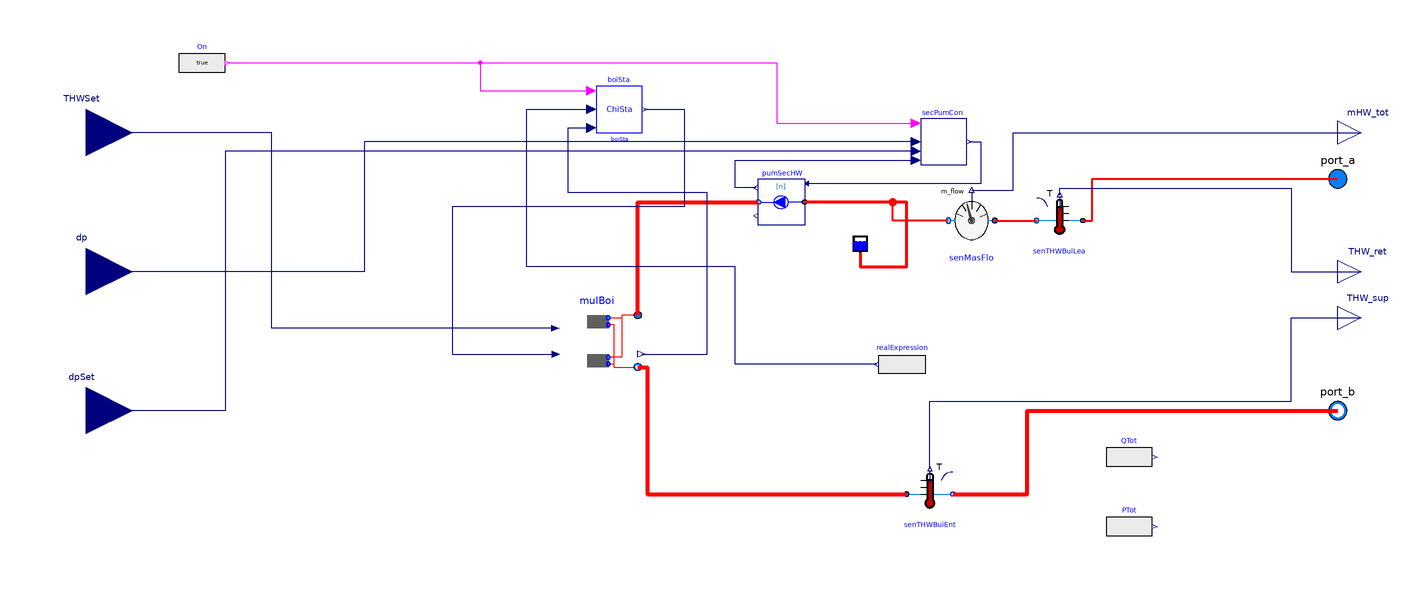

The Modelica model whose source follows is shown above as a component diagram (icons at their Placement, wires along their Line points).

model BoilerPlant "Boiler hot water plant"
  replaceable package MediumHW =
     Modelica.Media.Interfaces.PartialMedium
    "Medium in the hot water side";
  parameter Real alpha = 1  "Sizing factor for overall system design capacity and mass flow rate";
  parameter Integer n=2
    "Number of boilers";
  parameter Integer m=2
    "Number of pumps";
  parameter Real thrhol[:]= {0.95}
    "Threshold for boiler staging";
  parameter Real Cap[:] = {4191000*alpha/n for i in linspace(1, n, n)} "Rated Plant Capacity";
  parameter Modelica.Units.SI.MassFlowRate mHW_flow_nominal[:]={62.4/n*alpha for i in linspace(
      1,
      n,
      n)} "Nominal mass flow rate at the hot water side";
  parameter Modelica.Units.SI.Temperature THW_start=273.15 + 80
    "The start temperature of hot water side";
  parameter Modelica.Units.SI.TemperatureDifference dTHW_nominal=20
    "Temperature difference between the outlet and inlet of the module";
  parameter Real eta[n,:]={{0.8} for i in linspace(1,n,n)} "Fan efficiency";
  parameter Modelica.Units.SI.Pressure dP_nominal=478250
    "Nominal pressure drop for the secondary hot water pump ";
  parameter Real v_flow_rate[m,:] = {{0.1*sum(mHW_flow_nominal)/m/996,0.6*sum(mHW_flow_nominal)/m/996,0.8*sum(mHW_flow_nominal)/m/996,sum(mHW_flow_nominal)/m/996,1.2*sum(mHW_flow_nominal)/m/996} for i in linspace(1,m,m)};
  parameter Real pressure[m,:] = {{2*dP_nominal,1.5*dP_nominal,1.1*dP_nominal,dP_nominal,0.75*dP_nominal} for i in linspace(1,m,m)};
  parameter Real Motor_eta_Sec[m,:] = {{0.6,0.76,0.87,0.86,0.74} for i in linspace(1,m,m)} "Motor efficiency";
  parameter Real Hydra_eta_Sec[m,:] = {{1,1,1,1,1} for i in linspace(1,m,m)} "Hydraulic efficiency";

  Component.FlowMover.Pump.PumpSystem pumSecHW(
    redeclare package Medium = MediumHW,
    n=m,
    m_flow_nominal={sum(mHW_flow_nominal)/m for i in linspace(1, m, m)},
    HydEff=Hydra_eta_Sec,
    MotEff=Motor_eta_Sec,
    VolFloCur=v_flow_rate,
    PreCur=pressure,
    dpValve_nominal={dP_nominal*0.25 for i in linspace(1, m, m)},
    pum(varSpeFloMov(use_inputFilter=true)))
    annotation (Placement(transformation(extent={{10,20},{-10,40}})));
  Modelica.Blocks.Sources.BooleanExpression
                                   On(y=true)
    annotation (Placement(transformation(extent={{-260,80},{-240,100}})));
  Component.FlowMover.Pump.Control.SecPumCon secPumCon(tWai=1800, n=m)
    annotation (Placement(transformation(extent={{60,46},{80,66}})));
  replaceable Buildings.Fluid.Sensors.TemperatureTwoPort senTHWBuiEnt(
    allowFlowReversal=true,
    redeclare package Medium = MediumHW,
    m_flow_nominal=sum(mHW_flow_nominal))
                            annotation (Placement(transformation(
        extent={{-10,-10},{10,10}},
        rotation=0,
        origin={64,-96})));
  replaceable Component.WaterSide.Boiler.MultiBoilers mulBoi(
    redeclare package MediumHW = MediumHW,
    dPHW_nominal=dP_nominal*0.5,
    mHW_flow_nominal=mHW_flow_nominal,
    dTHW_nominal=dTHW_nominal,
    eta=eta,
    n=n,
    THW_start=THW_start)
    annotation (Placement(transformation(extent={{-96,-44},{-62,-16}})));
  Buildings.Fluid.Storage.ExpansionVessel expVesCHW(redeclare package Medium =
        MediumHW, V_start=10)
    annotation (Placement(transformation(extent={{30,8},{38,16}})));
  Modelica.Fluid.Interfaces.FluidPort_a port_a(redeclare package Medium = MediumHW)
    "Fluid connector a (positive design flow direction is from port_a to port_b)"
    annotation (Placement(transformation(extent={{230,30},{250,50}}),
        iconTransformation(extent={{90,30},{110,50}})));

  Modelica.Fluid.Interfaces.FluidPort_b port_b(redeclare package Medium = MediumHW)
    "Fluid connector b (positive design flow direction is from port_a to port_b)"
    annotation (Placement(transformation(extent={{230,-70},{250,-50}}),
        iconTransformation(extent={{90,-70},{110,-50}})));
  Component.WaterSide.Control.PlantStageN boiSta(
    tWai=1800,
    n=n,
    thehol=thrhol,
    Cap=Cap) annotation (Placement(transformation(extent={{-80,60},{-60,80}})));
  Modelica.Blocks.Interfaces.RealInput dp "Measured pressure drop"
    annotation (Placement(transformation(extent={{-320,-20},{-280,20}}),
        iconTransformation(extent={{-140,-20},{-100,20}})));

  Modelica.Blocks.Interfaces.RealOutput THW_sup
    "Temperature of the passing fluid" annotation (Placement(transformation(
          extent={{240,-30},{260,-10}}), iconTransformation(extent={{100,-40},{
            120,-20}})));
  Buildings.Fluid.Sensors.TemperatureTwoPort senTHWBuiLea(
    allowFlowReversal=true,
    redeclare package Medium = MediumHW,
    m_flow_nominal=sum(mHW_flow_nominal)) annotation (Placement(transformation(
        extent={{10,-10},{-10,10}},
        rotation=0,
        origin={120,22})));
  replaceable Buildings.Fluid.Sensors.MassFlowRate senMasFlo(redeclare package
      Medium =
        MediumHW) annotation (Placement(transformation(
        extent={{-10,12},{10,-12}},
        rotation=180,
        origin={82,22})));
  Modelica.Blocks.Sources.RealExpression realExpression(y=senMasFlo.m_flow*4200
        *(senTHWBuiEnt.T - senTHWBuiLea.T))
    annotation (Placement(transformation(extent={{62,-50},{42,-30}})));
  Modelica.Blocks.Interfaces.RealInput THWSet
    "Temperature setpoint of the hot water"
    annotation (Placement(transformation(extent={{-320,40},{-280,80}}),
        iconTransformation(extent={{-140,40},{-100,80}})));
  Modelica.Blocks.Interfaces.RealInput dpSet
    "Static differential pressure setpoint for the secondary pump"
    annotation (Placement(transformation(extent={{-320,-80},{-280,-40}}),
        iconTransformation(extent={{-140,-80},{-100,-40}})));
  Modelica.Blocks.Sources.RealExpression PTot(y=sum(pumSecHW.P) + sum(
        mulBoi.boi.boi.QFue_flow))
    annotation (Placement(transformation(extent={{140,-120},{160,-100}})));
  Modelica.Blocks.Interfaces.RealOutput THW_ret
    "Temperature of the passing fluid" annotation (Placement(transformation(
          extent={{240,-10},{260,10}}), iconTransformation(extent={{100,-10},{
            120,10}})));
  Modelica.Blocks.Interfaces.RealOutput mHW_tot annotation (Placement(
        transformation(extent={{240,50},{260,70}}), iconTransformation(extent={
            {100,60},{120,80}})));
  Modelica.Blocks.Sources.RealExpression QTot(y=sum(mulBoi.boi.boi.QWat_flow))
    "Heating load from the boiler"
    annotation (Placement(transformation(extent={{140,-90},{160,-70}})));
equation

  connect(mulBoi.port_a_HW, pumSecHW.port_b) annotation (Line(
      points={{-62,-18.8},{-62,30},{-10,30}},
      color={255,0,0},
      thickness=1));
  connect(mulBoi.port_b_HW, senTHWBuiEnt.port_a) annotation (Line(
      points={{-62,-41.2},{-58,-41.2},{-58,-96},{54,-96}},
      color={255,0,0},
      thickness=1));

  connect(pumSecHW.speRat, secPumCon.sta) annotation (Line(points={{-11,
          36.2},{-20,36.2},{-20,48},{58,48}}, color={0,0,127}));
  connect(senTHWBuiEnt.port_b, port_b) annotation (Line(
      points={{74,-96},{106,-96},{106,-60},{240,-60}},
      color={255,0,0},
      thickness=1));
  connect(secPumCon.dpMea, dp) annotation (Line(points={{58,56},{-180,56},{
          -180,0},{-300,0}}, color={0,0,127}));
  connect(senTHWBuiEnt.T, THW_sup) annotation (Line(points={{64,-85},{64,-56},{
          220,-56},{220,-20},{250,-20}}, color={0,0,127}));
  connect(mulBoi.Rat, boiSta.sta) annotation (Line(points={{-60.3,-35.6},{-32,
          -35.6},{-32,34},{-92,34},{-92,62},{-82,62}}, color={0,0,127}));
  connect(boiSta.y, mulBoi.On) annotation (Line(points={{-59,70},{-42,70},{
          -42,28},{-142,28},{-142,-35.6},{-97.53,-35.6}}, color={0,0,127}));
  connect(senTHWBuiLea.port_a, port_a) annotation (Line(
      points={{130,22},{134,22},{134,40},{240,40}},
      color={255,0,0},
      thickness=1));
  connect(expVesCHW.port_a, pumSecHW.port_a) annotation (Line(
      points={{34,8},{34,2},{54,2},{54,30},{10,30}},
      color={255,0,0},
      thickness=1));
  connect(senMasFlo.port_b, pumSecHW.port_a) annotation (Line(
      points={{72,22},{48,22},{48,30},{10,30}},
      color={255,0,0},
      thickness=1));
  connect(senMasFlo.port_a, senTHWBuiLea.port_b) annotation (Line(
      points={{92,22},{110,22}},
      color={255,0,0},
      thickness=1));
  connect(realExpression.y,boiSta.loa)  annotation (Line(points={{41,-40},{-20,-40},
          {-20,2},{-110,2},{-110,70},{-82,70}}, color={0,0,127}));
  connect(secPumCon.y,pumSecHW.speSig)  annotation (Line(
      points={{81,56},{86,56},{86,38},{10.9,38}},
      color={0,0,127}));
  connect(mulBoi.THWSet, THWSet) annotation (Line(points={{-97.53,-24.4},{-220,
          -24.4},{-220,60},{-300,60}}, color={0,0,127}));
  connect(secPumCon.dpSet, dpSet) annotation (Line(points={{58,52},{-240,52},
          {-240,-60},{-300,-60}}, color={0,0,127}));
  connect(senTHWBuiLea.T, THW_ret) annotation (Line(points={{120,33},{120,36},{
          220,36},{220,0},{250,0}}, color={0,0,127}));
  connect(senMasFlo.m_flow, mHW_tot) annotation (Line(points={{82,35.2},{100,
          35.2},{100,60},{250,60}}, color={0,0,127}));
  connect(On.y, boiSta.On) annotation (Line(points={{-239,90},{-130,90},{-130,
          78},{-82,78}}, color={255,0,255}));
  connect(On.y, secPumCon.On) annotation (Line(points={{-239,90},{-2,90},{-2,64},
          {58,64}}, color={255,0,255}));
  annotation (__Dymola_Commands(file=
          "modelica://ChillerPlantSystem/Resources/Scripts/Dymola/LejeunePlant/ChillerPlantSystem.mos"
        "Simulate and plot"),
  Diagram(coordinateSystem(preserveAspectRatio=false, extent={{-280,-140},{240,
            120}})),
    experiment(
      StartTime=2.9376e+006,
      StopTime=3.6288e+006,
      __Dymola_NumberOfIntervals=1440,
      __Dymola_Algorithm="Dassl"),
    __Dymola_experimentSetupOutput,
    Documentation(info="<html>
<p>The hot water system consists of two gas boilers and two variable speed pumps.</p>
<p><img src=\"modelica://MultiZoneOfficeComplexAir/../../doc/images/BoilerControl.PNG\" width=\"450\"/> </p>
<p>The number of operating boilers is determined via a state machine based on the thermal load(Q, kW), rated heating capacity of boiler k (hck, kW),
 threshold to start boiler k+1 (&xi;k = 0.9), and waiting time (30 min). The maximum operating boiler number is N, which is equal to 2.</p>
<p>Boiler heating power is controlled by a PI controller to maintain the temperature of the hot water leaving each boiler to be 80 &deg;C.
It takes the hot water measurements and set points as inputs. It takes the heating power as the output. </p>
<p>Boiler pump speed is controlled by a PI controller to maintain the static pressure of the boiler water loop at setpoint.
It takes the heat water loop pressure drop measurements and setpoints as inputs. It takes the pump speed as the output. All the boiler pumps share the same speed. </p>
<p>See the model <a href=\"modelica://MultizoneOfficeComplexAir.BaseClasses.Component.WaterSide.Boiler.MultiBoilers\">
MultizoneOfficeComplexAir.BaseClasses.Component.WaterSide.Boiler.MultiBoilers</a> for a description of the multiple boiler. </p>
<p>See the model <a href=\"modelica://MultizoneOfficeComplexAir.BaseClasses.Component.WaterSide.Control.PlantStageN\">
MultizoneOfficeComplexAir.BaseClasses.Component.WaterSide.Control.PlantStageN</a> for a description of the boiler stage control. </p>
</html>", revisions="<html>
<ul>
<li>August 17, 2023, by Xing Lu, Sen Huang: </li>
<p>First implementation.</p>
</ul>
</html>"),
    Icon(graphics={
        Rectangle(
          extent={{-100,100},{100,-100}},
          lineColor={0,0,127},
          fillColor={255,255,255},
          fillPattern=FillPattern.Solid),
        Rectangle(
          extent={{-36,-26},{28,-46}},
          lineColor={0,0,127},
          fillColor={255,255,255},
          fillPattern=FillPattern.Solid),
        Polygon(
          points={{-76,24},{-86,-2},{-66,-2},{-76,24}},
          lineColor={0,0,127},
          fillColor={255,255,255},
          fillPattern=FillPattern.Solid),
        Ellipse(
          extent={{50,20},{74,-4}},
          lineColor={0,0,127},
          fillColor={255,255,255},
          fillPattern=FillPattern.Solid),
        Line(points={{-76,24},{-76,46},{28,46}},  color={0,0,127}),
        Line(points={{-76,-2},{-76,-36},{-36,-36}}, color={0,0,127}),
        Line(points={{62,20},{62,46},{28,46}}, color={0,0,127}),
        Line(points={{62,-4},{62,-36},{28,-36}}, color={0,0,127}),
        Text(
          extent={{-150,104},{150,144}},
          textString="%name",
          textColor={0,0,255})}));
end BoilerPlant;